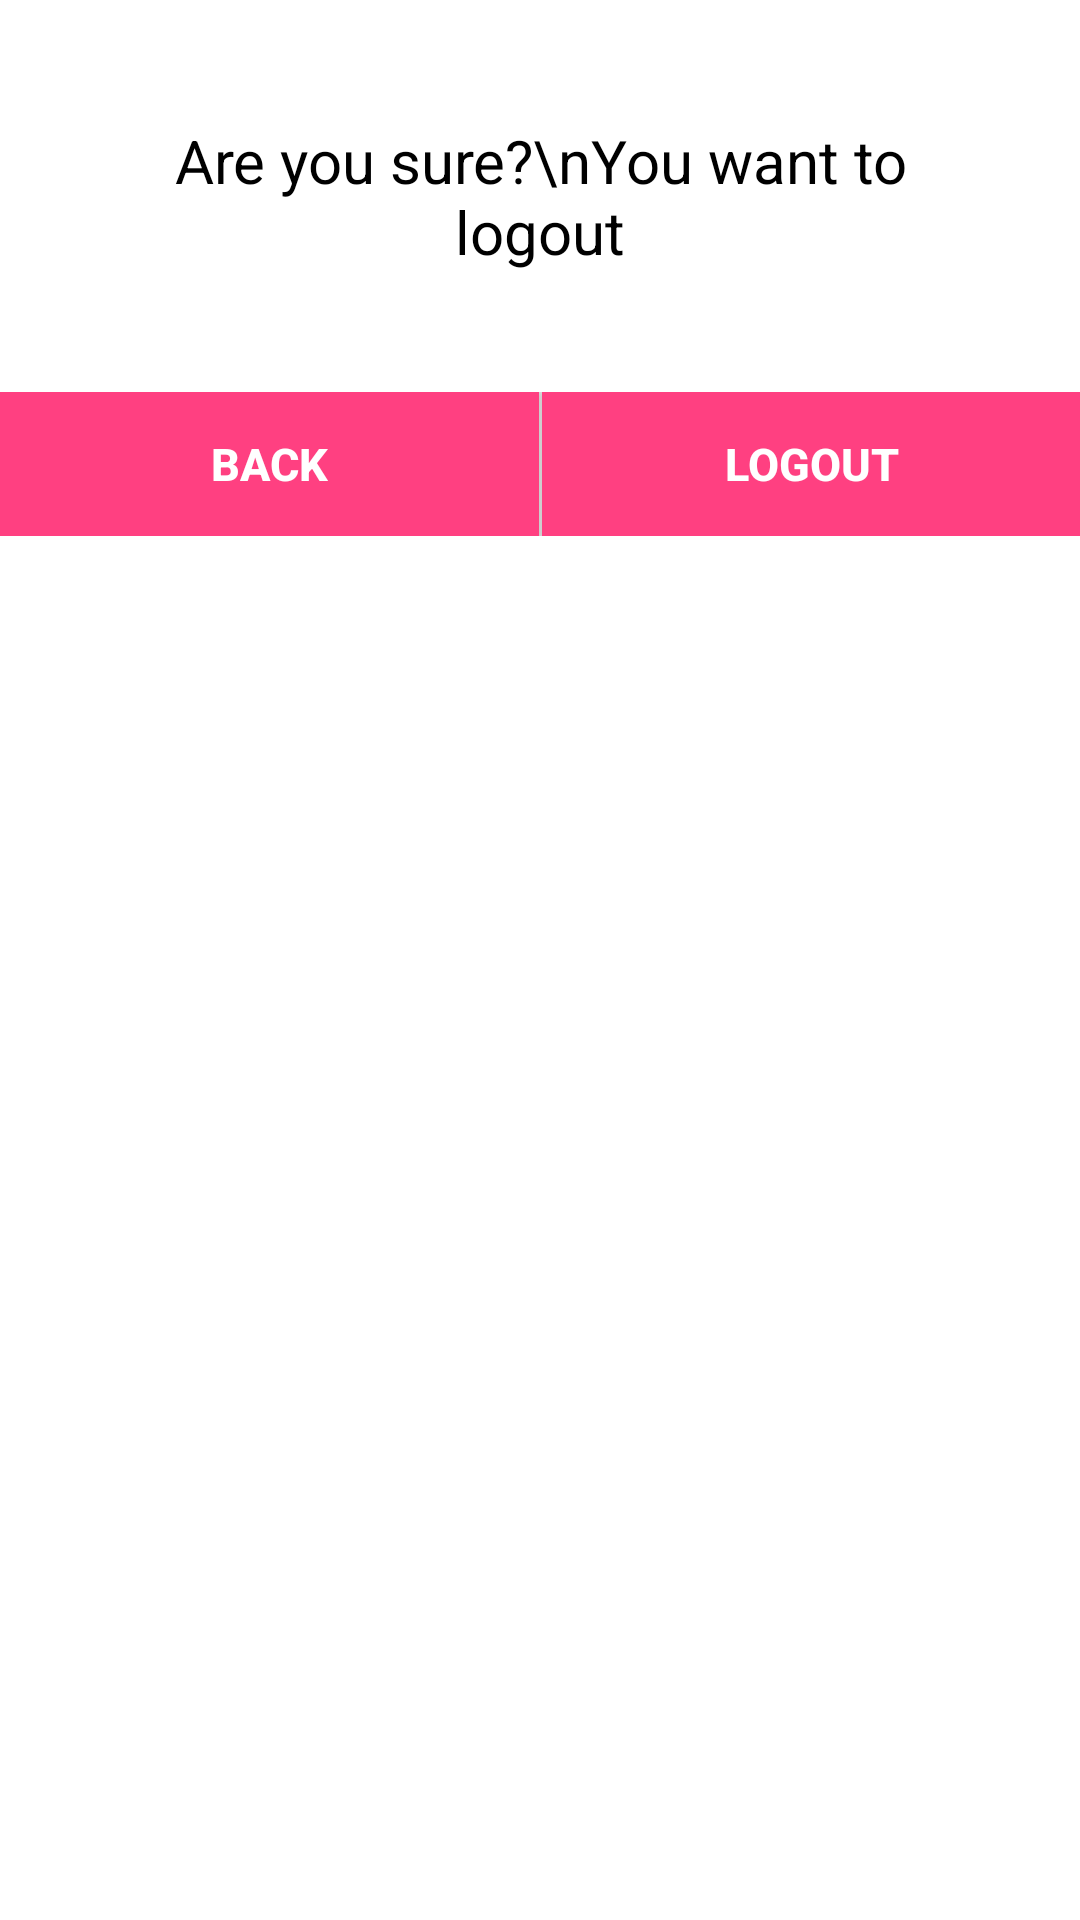

This screen was rendered from an Android layout file. Write that file and the resources it references.
<!-- AndroidManifest.xml: application theme Theme.SecureFileAccess -->
<!-- res/layout/alert_logout_confirmation.xml -->
<?xml version="1.0" encoding="utf-8"?>
<LinearLayout xmlns:android="http://schemas.android.com/apk/res/android"
    android:layout_width="match_parent"
    android:layout_height="wrap_content"
    android:background="@color/white"
    android:orientation="vertical">

    <LinearLayout
        android:layout_width="match_parent"
        android:layout_height="wrap_content"
        android:layout_margin="@dimen/main_layout_padding"
        android:background="@color/white"
        android:orientation="vertical">

        <TextView
            android:layout_width="match_parent"
            android:layout_height="wrap_content"
            android:gravity="center"
            android:padding="@dimen/layoutContentPadding"
            android:text="Are you sure?\nYou want to logout"
            android:textAlignment="center"
            android:textColor="@color/black"
            android:textSize="20sp" />


    </LinearLayout>

    <LinearLayout
        android:layout_width="match_parent"
        android:layout_height="wrap_content"
        android:background="@color/colorAccent"
        android:orientation="horizontal"
        android:weightSum="1">

        <Button
            android:id="@+id/btnBack"
            style="@style/button_alert_box"
            android:layout_weight=".5"
            android:text="BACK" />

        <View
            android:layout_width="1dp"
            android:layout_height="match_parent"
            android:background="#e9e9e9" />

        <Button
            android:id="@+id/btnLogout"
            style="@style/button_alert_box"
            android:layout_weight=".5"
            android:text="LOGOUT" />


    </LinearLayout>


</LinearLayout>
<!-- resources referenced by this layout -->
<resources>
  <color name="black">#000000</color>
  <color name="colorAccent">#FF4081</color>
  <color name="white">#ffffff</color>
  <dimen name="layoutContentPadding">10dp</dimen>
  <dimen name="main_layout_padding">30dp</dimen>
  <style name="button_alert_box">
          <item name="android:layout_height">wrap_content</item>
          <item name="android:layout_width">match_parent</item>
          <item name="elevation">0dp</item>
          <item name="android:color">@color/colorAccent</item>
          <item name="android:background">@color/colorAccent</item>
          <item name="android:textAlignment" tools:targetApi="jelly_bean_mr1">center</item>
          <item name="android:textColor">@color/white</item>
          <item name="android:textStyle">bold</item>
          <item name="android:textSize">@dimen/textSizeInButton</item>
      </style>
  <style name="Theme.SecureFileAccess" parent="Theme.MaterialComponents.DayNight.NoActionBar">
          
          <item name="colorPrimary">@color/colorPrimary</item>
          <item name="colorPrimaryVariant">@color/colorPrimaryDark</item>
          <item name="colorOnPrimary">@color/white</item>
          
          <item name="colorSecondary">@color/colorAccent</item>
          <item name="colorSecondaryVariant">@color/colorAccent</item>
          <item name="colorOnSecondary">@color/black</item>
          
          <item name="android:statusBarColor" tools:targetApi="l">?attr/colorPrimaryVariant</item>
          
      </style>
  <dimen name="textSizeInButton">15sp</dimen>
  <color name="colorPrimary">#3F51B5</color>
  <color name="colorPrimaryDark">#303F9F</color>
</resources>
